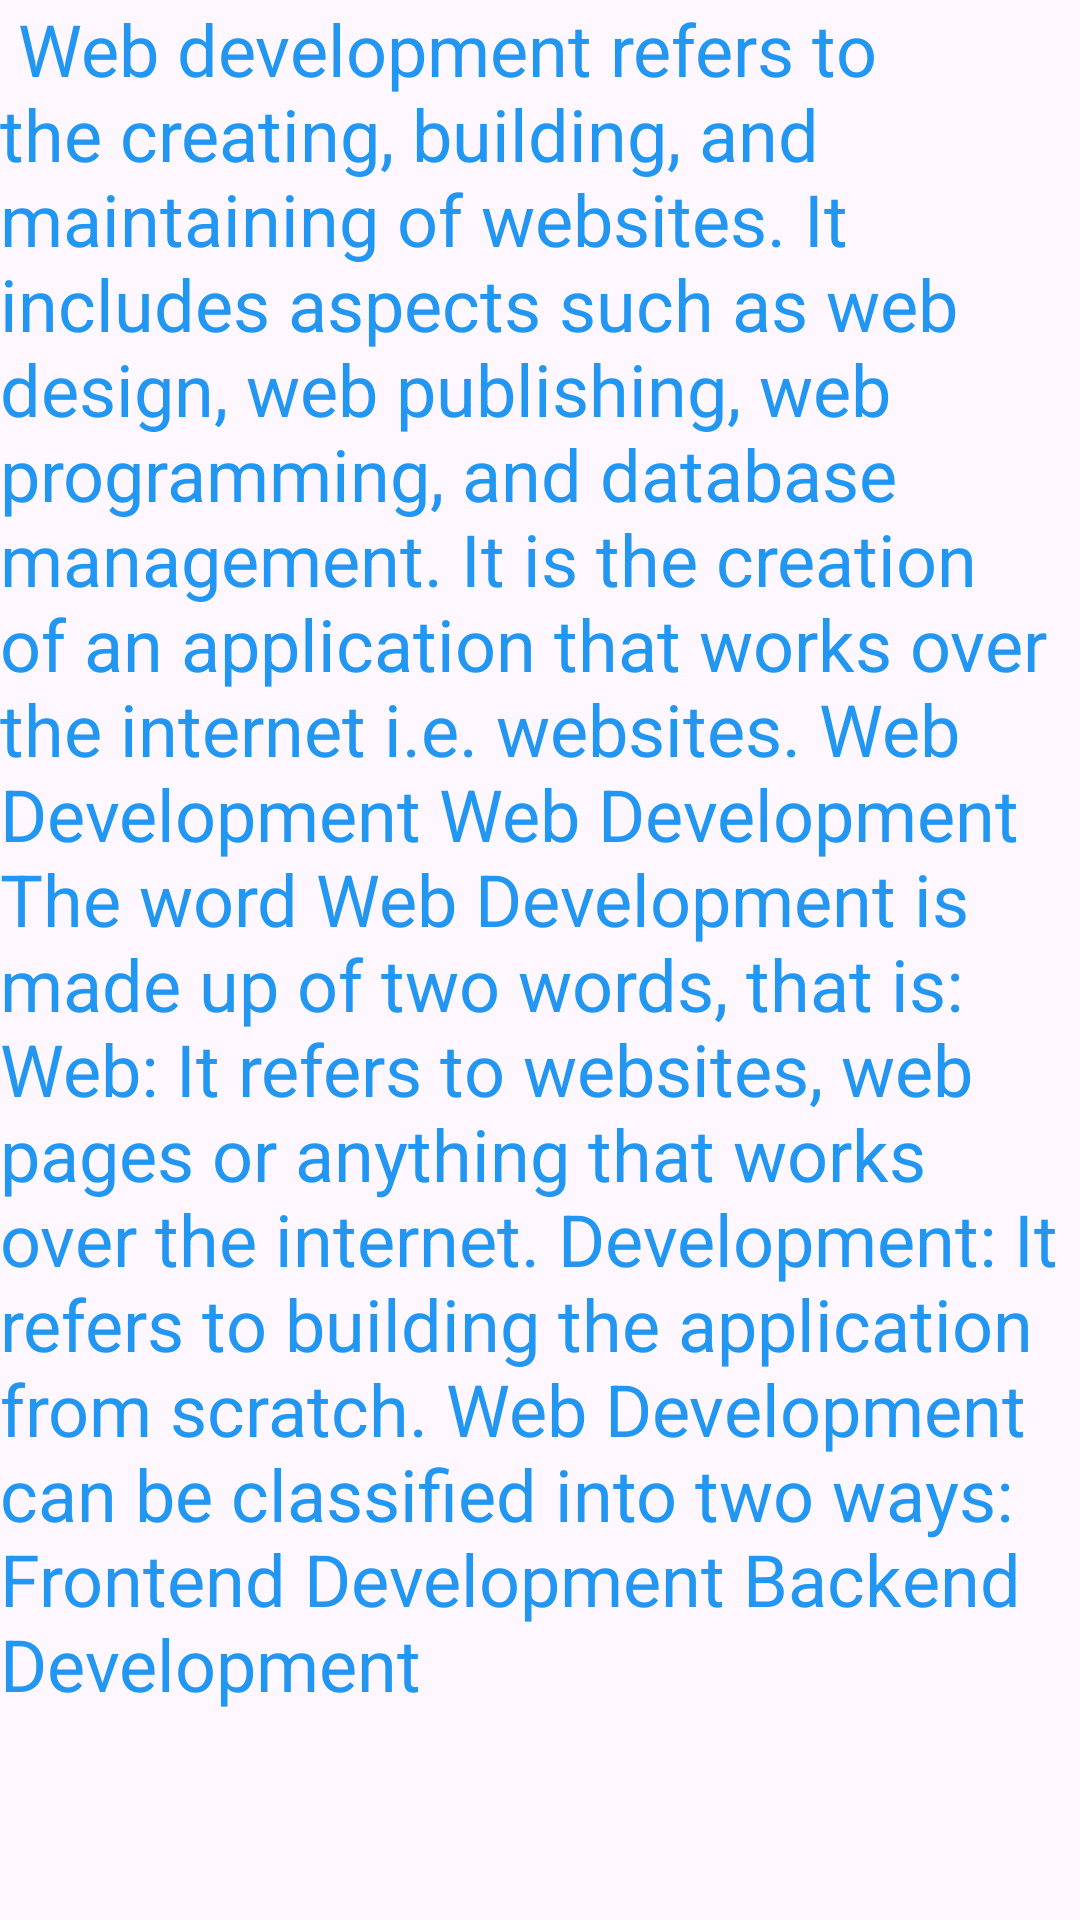

Reconstruct the res/layout file that produces this screen, plus the resources it refers to.
<!-- AndroidManifest.xml: application theme Theme.AndroidProject -->
<!-- res/layout/fragment_3.xml -->
<FrameLayout xmlns:android="http://schemas.android.com/apk/res/android" xmlns:tools="http://schemas.android.com/tools" android:layout_width="match_parent" android:layout_height="match_parent" tools:context=".Fragment3">
    <TextView android:layout_width="match_parent" android:layout_height="match_parent" android:textColor="#2196F3" android:textSize="24dp" android:text=" Web development refers to the creating, building, and maintaining of websites. It includes aspects such as web design, web publishing, web programming, and database management. It is the creation of an application that works over the internet i.e. websites. Web Development Web Development The word Web Development is made up of two words, that is: Web: It refers to websites, web pages or anything that works over the internet. Development: It refers to building the application from scratch. Web Development can be classified into two ways: Frontend Development Backend Development"/>
</FrameLayout>
<!-- resources referenced by this layout -->
<resources>
  <style name="Theme.AndroidProject" parent="Base.Theme.AndroidProject" />
  <style name="Base.Theme.AndroidProject" parent="Theme.Material3.DayNight.NoActionBar">
          <item name="colorPrimary">@color/blue</item>
          <item name="colorPrimaryVariant">@color/blue</item>
          <item name="android:statusBarColor">@color/blue</item>
          
          
      </style>
  <color name="blue">#2196F3</color>
</resources>
